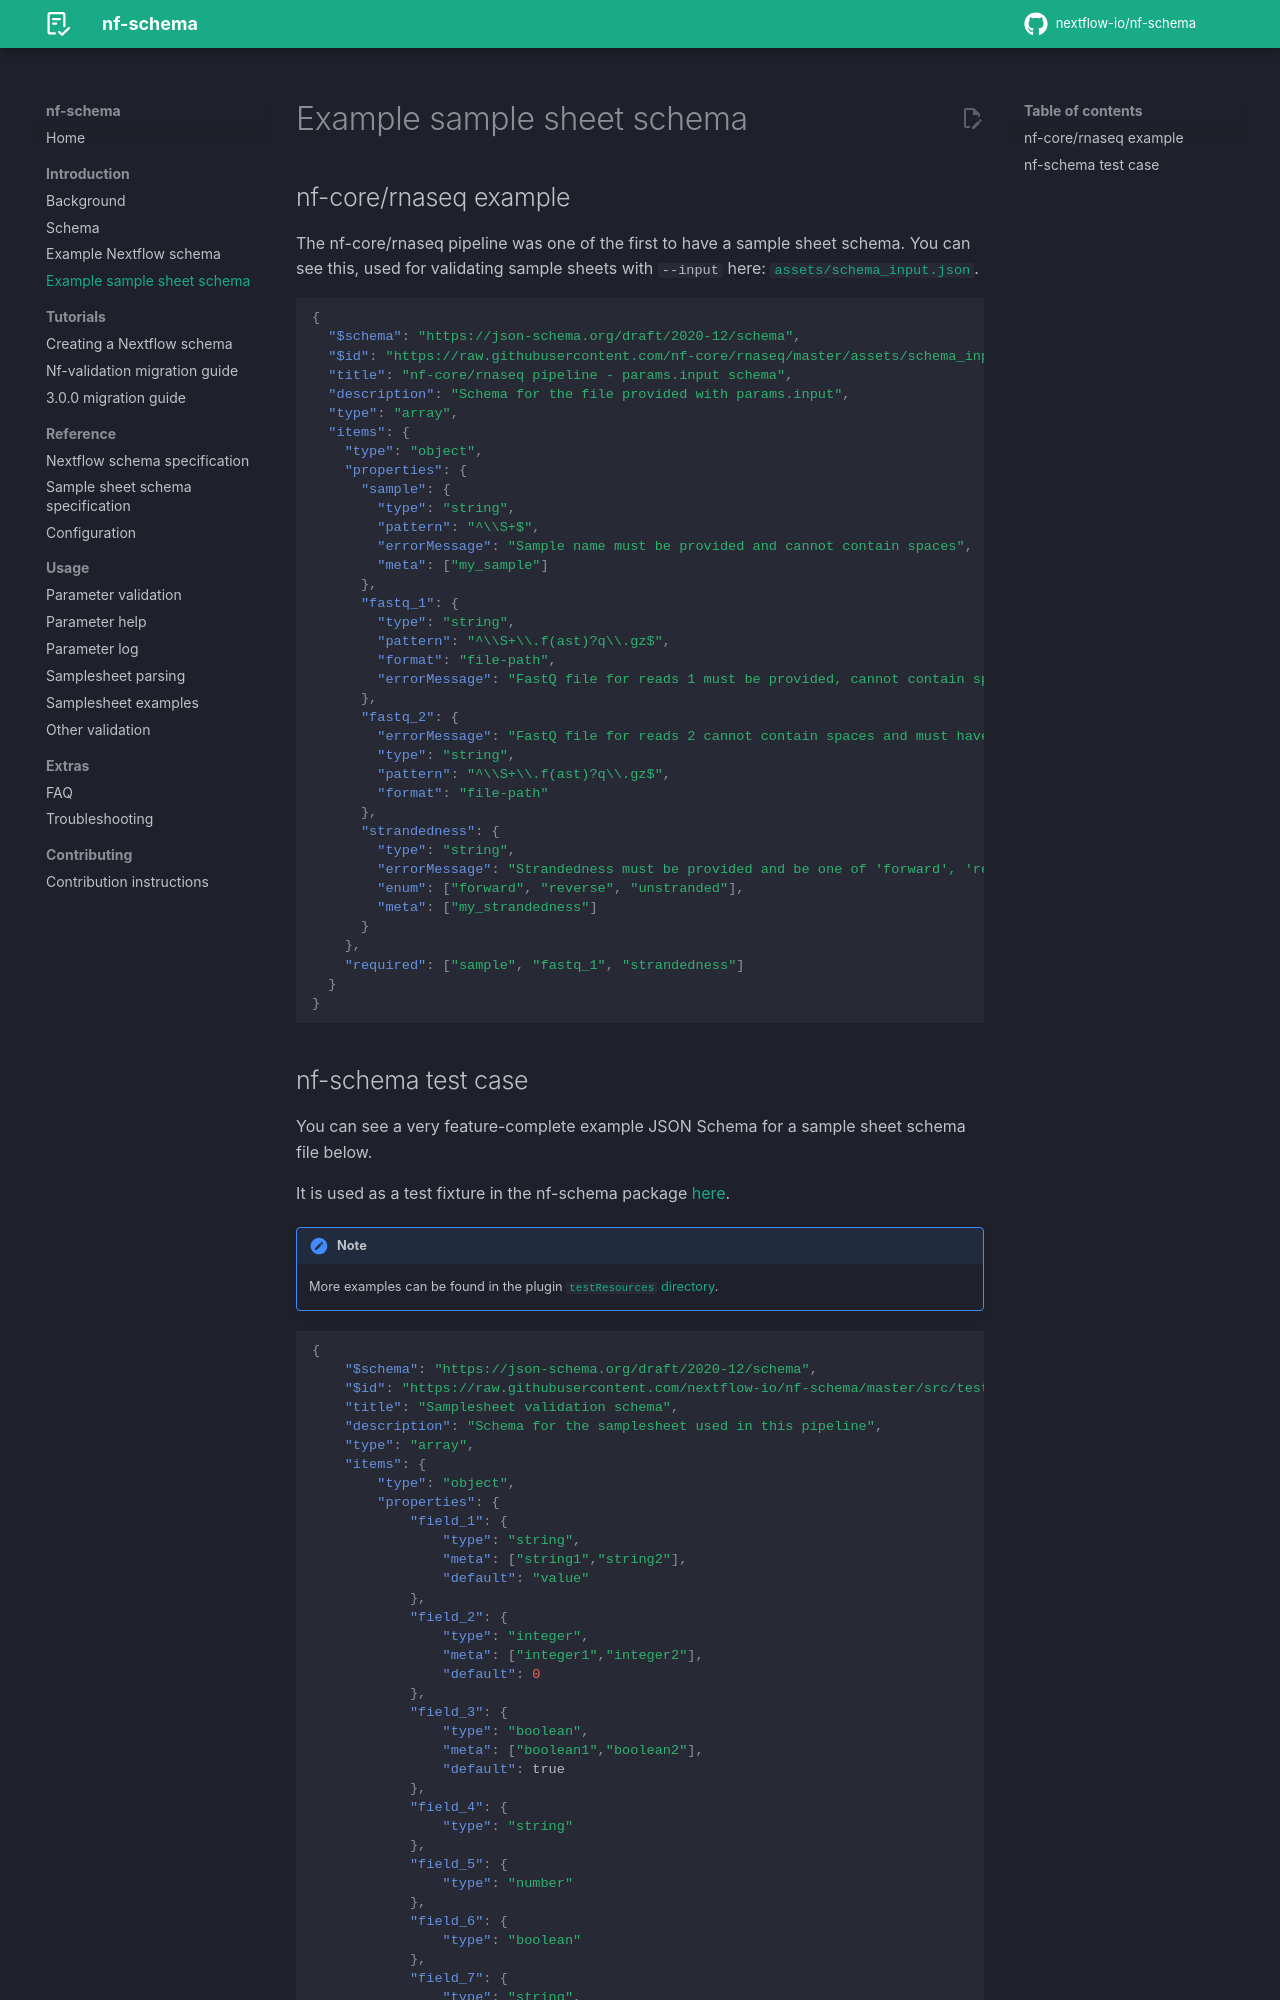

repository: nextflow-io/nf-schema · page: 3.1.0/nextflow_schema/sample_sheet_schema_examples/index.html · generator: mkdocs

---
description: Example JSON Schema for a Nextflow pipeline `nextflow_schema.json` file
---

# Example sample sheet schema

## nf-core/rnaseq example

The nf-core/rnaseq pipeline was one of the first to have a sample sheet schema.
You can see this, used for validating sample sheets with `--input` here: [`assets/schema_input.json`](https://github.com/nf-core/rnaseq/blob/5671b65af97fe78a2f9b4d05d850304918b1b86e/assets/schema_input.json).
